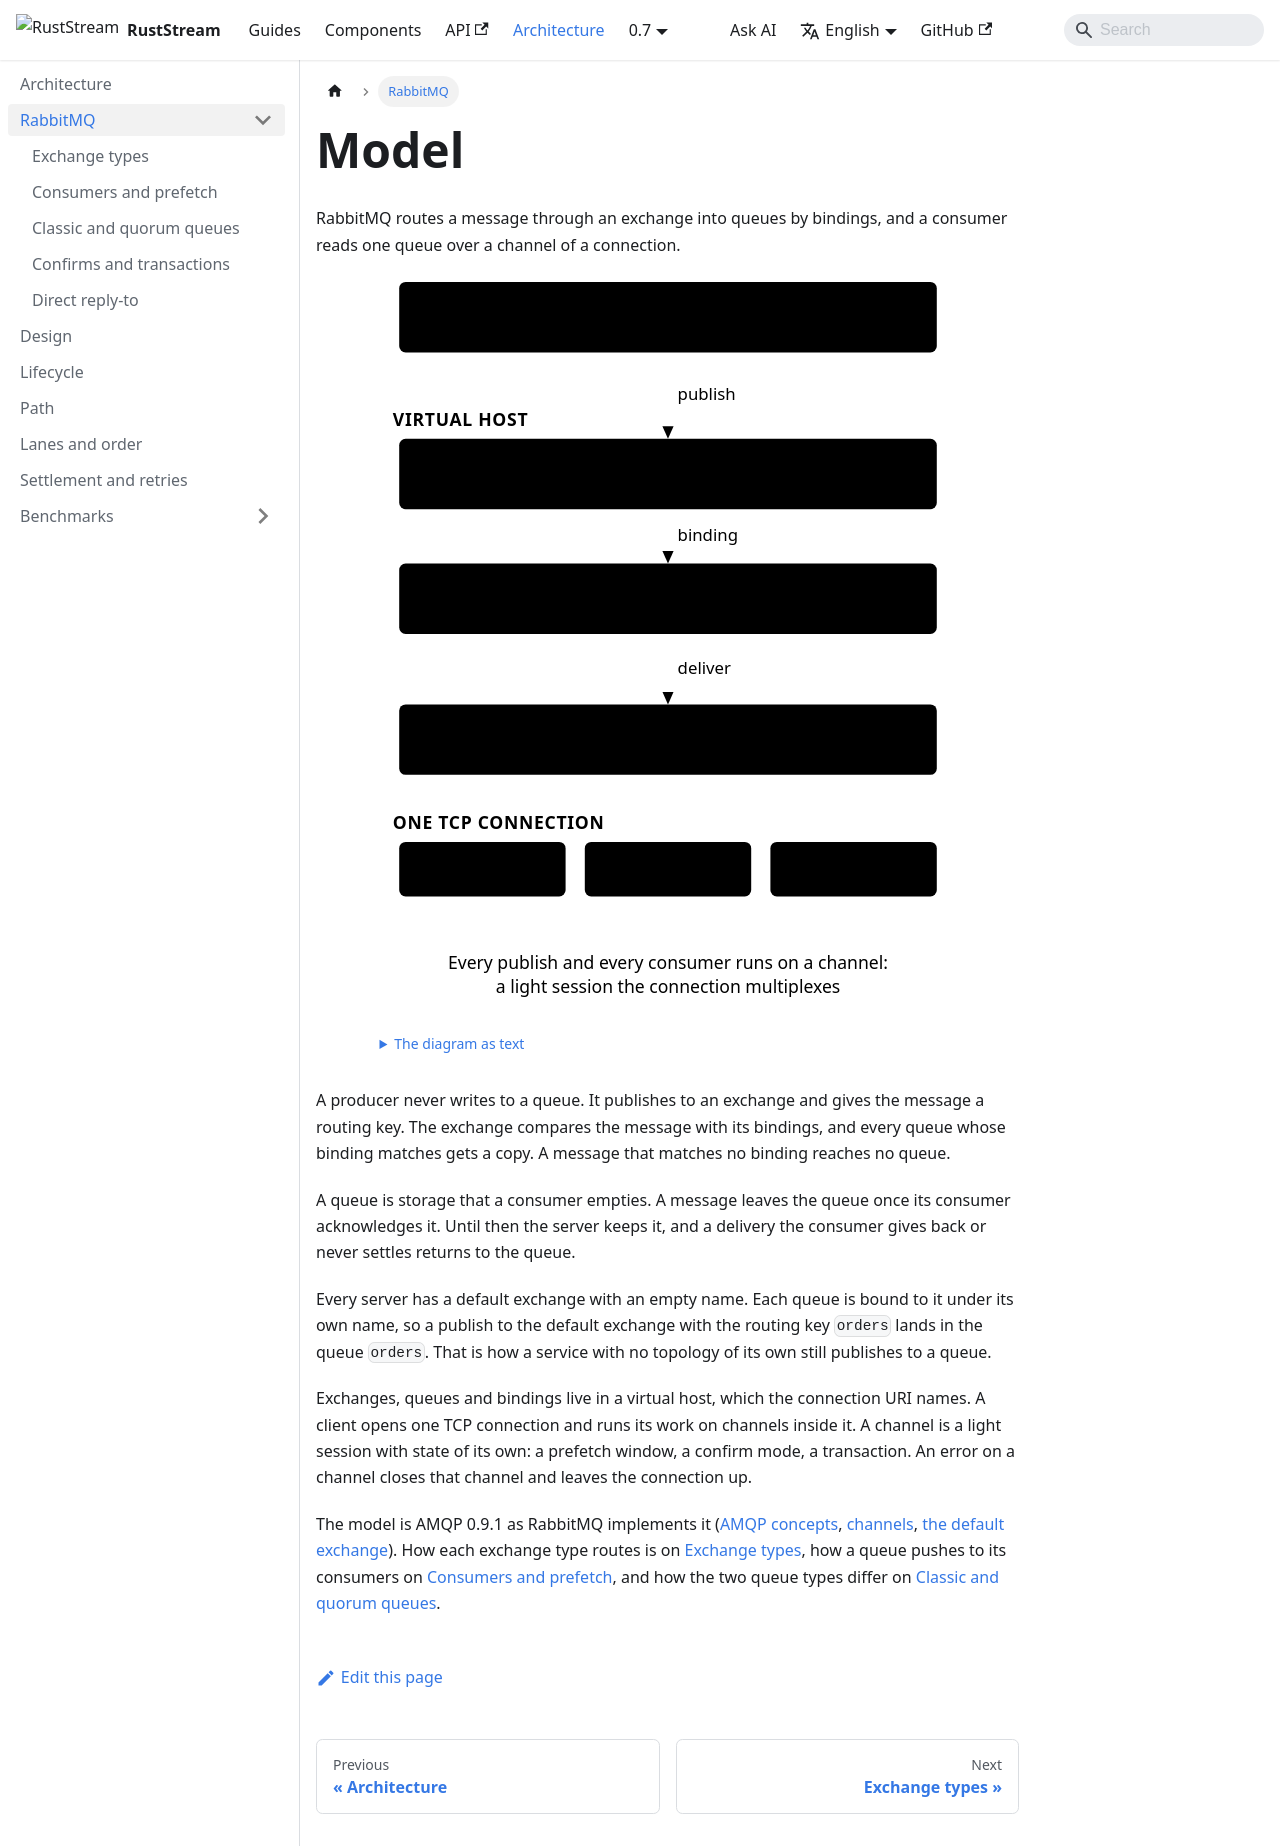

repository: powersemmi/ruststream-lapin · page: 0.7/architecture/rabbitmq/index.html · generator: docusaurus

---
title: Model
sidebar_position: 0
description: "RabbitMQ routes a message through an exchange into queues by bindings, and a consumer reads one queue over a channel of a connection."
---

import {Diagram} from '@site/src/components/Diagrams';

export const words = {
  "title": "A producer publishes to an exchange, a binding copies the message into a queue, and a consumer reads the queue; clients talk over channels of one connection",
  "text": "The diagram as text",
  "producer": ["Producer", "publishes with a routing key"],
  "vhost": "Virtual host",
  "exchange": ["Exchange", "picks the queues by its bindings"],
  "queue": ["Queue", "holds messages until a consumer settles them"],
  "consumer": ["Consumer", "reads one queue"],
  "connection": "One TCP connection",
  "channel1": "Channel 1",
  "channel2": "Channel 2",
  "channelN": "Channel n",
  "channels": ["Every publish and every consumer runs on a channel:", "a light session the connection multiplexes"],
  "publishes": "publish",
  "binds": "binding",
  "delivers": "deliver"
};

# Model

RabbitMQ routes a message through an exchange into queues by bindings, and a consumer reads one
queue over a channel of a connection.

<Diagram name="model" words={words} />

A producer never writes to a queue. It publishes to an exchange and gives the message a routing
key. The exchange compares the message with its bindings, and every queue whose binding matches
gets a copy. A message that matches no binding reaches no queue.

A queue is storage that a consumer empties. A message leaves the queue once its consumer
acknowledges it. Until then the server keeps it, and a delivery the consumer gives back or never
settles returns to the queue.

Every server has a default exchange with an empty name. Each queue is bound to it under its own
name, so a publish to the default exchange with the routing key `orders` lands in the queue
`orders`. That is how a service with no topology of its own still publishes to a queue.

Exchanges, queues and bindings live in a virtual host, which the connection URI names. A client
opens one TCP connection and runs its work on channels inside it. A channel is a light session
with state of its own: a prefetch window, a confirm mode, a transaction. An error on a channel
closes that channel and leaves the connection up.

The model is AMQP 0.9.1 as RabbitMQ implements it
([AMQP concepts](https://www.rabbitmq.com/tutorials/amqp-concepts),
[channels](https://www.rabbitmq.com/docs/channels),
[the default exchange](https://www.rabbitmq.com/docs/exchanges#default-exchange)). How each
exchange type routes is on [Exchange types](routing.md), how a queue pushes to its consumers on
[Consumers and prefetch](consumers.md), and how the two queue types differ on
[Classic and quorum queues](queues.md).
